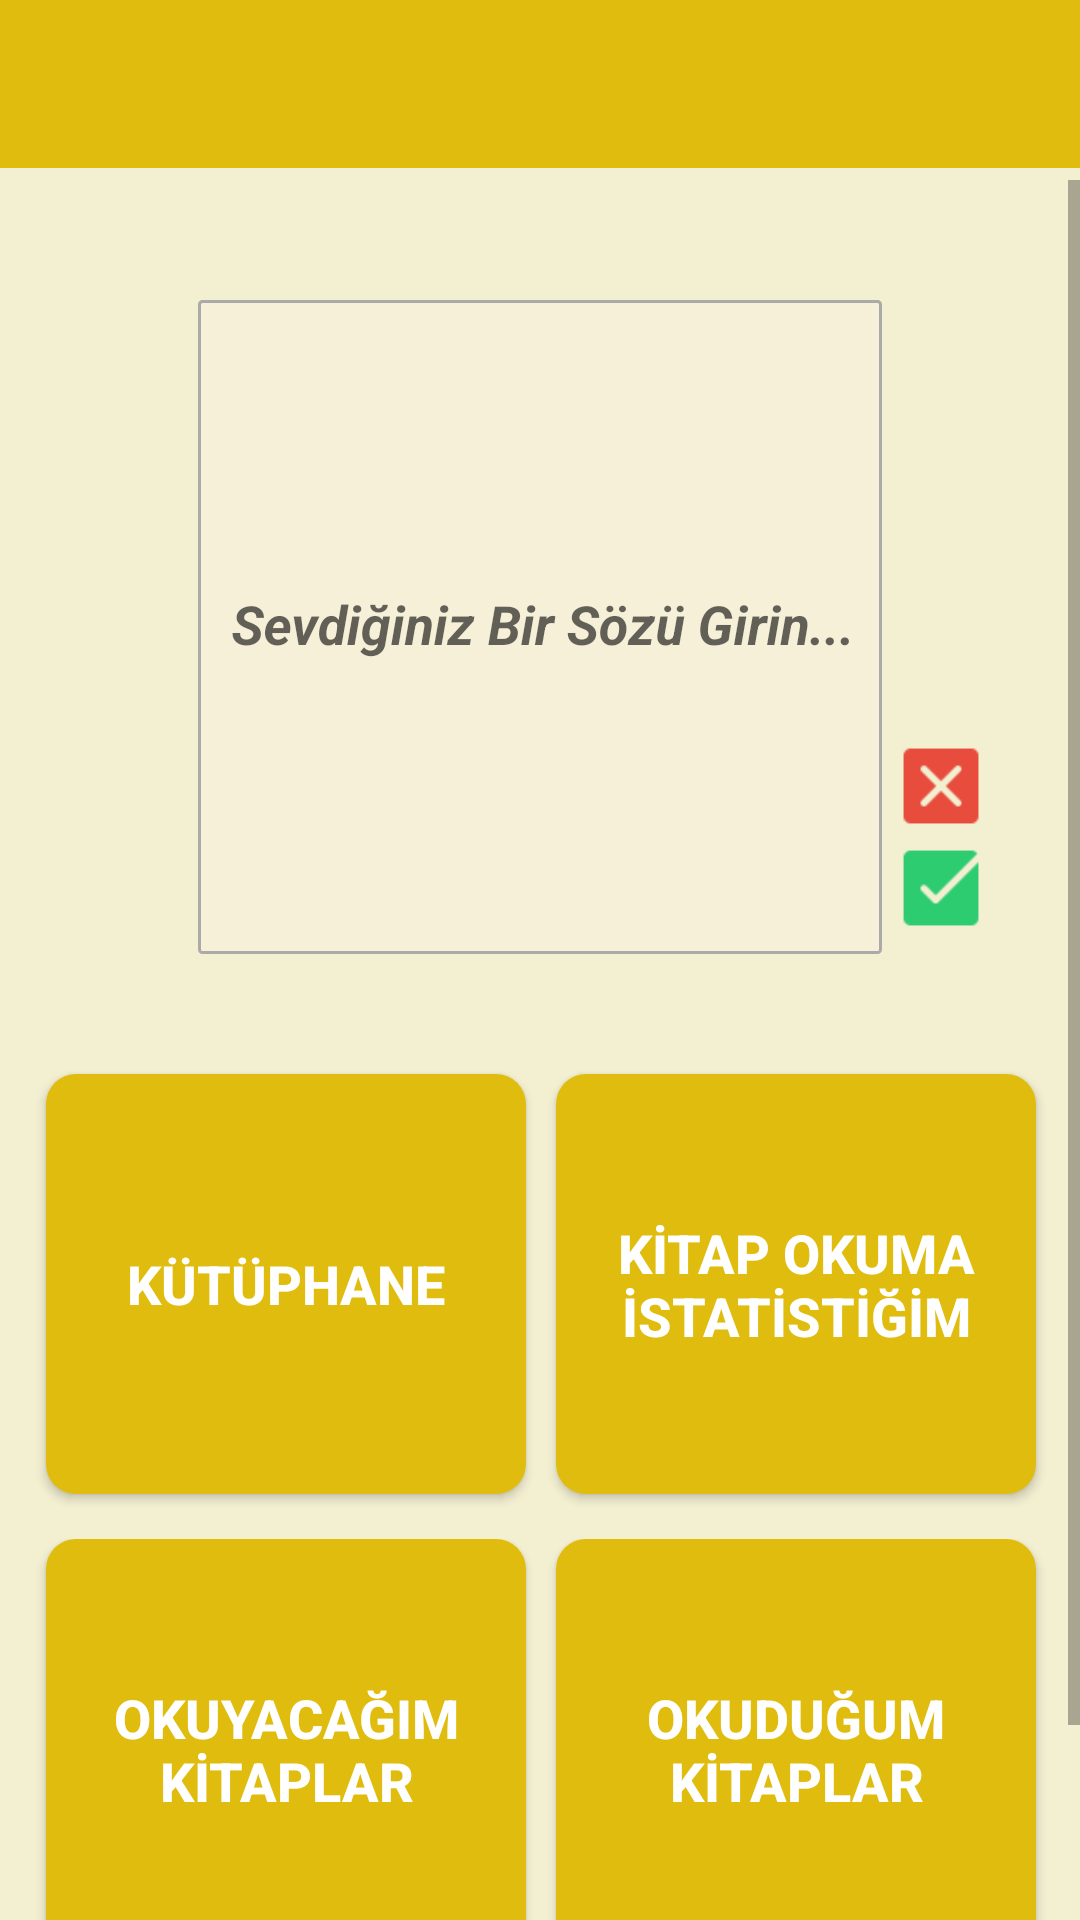

This screen was rendered from an Android layout file. Write that file and the resources it references.
<!-- AndroidManifest.xml: application theme Theme.KitapGunlugu -->
<!-- res/layout/activity_anasayfa.xml -->
<?xml version="1.0" encoding="utf-8"?>
<androidx.constraintlayout.widget.ConstraintLayout xmlns:android="http://schemas.android.com/apk/res/android"
    xmlns:app="http://schemas.android.com/apk/res-auto"
    xmlns:tools="http://schemas.android.com/tools"
    android:layout_width="match_parent"
    android:layout_height="match_parent"
    tools:context=".Anasayfa"
    android:background="@color/arkaplan">

    <include layout="@layout/toolbar"
        android:id="@+id/toolbarID"/>

    <ScrollView
        android:id="@+id/scrollView1"
        android:layout_width="match_parent"
        android:layout_height="match_parent"
        android:layout_marginTop="60dp"
        app:layout_constraintBottom_toBottomOf="parent"
        app:layout_constraintBottom_toTopOf="@id/toolbarID"
        app:layout_constraintEnd_toEndOf="parent"
        app:layout_constraintStart_toStartOf="parent"
        app:layout_constraintTop_toBottomOf="@+id/toolbarID">

        <androidx.constraintlayout.widget.ConstraintLayout
            android:layout_width="match_parent"
            android:layout_height="wrap_content"
            android:orientation="vertical">

            <ImageView
                android:id="@+id/imageView2"
                android:layout_width="383dp"
                android:layout_height="253dp"
                android:layout_marginTop="20dp"
                android:src="@drawable/kutuphane_resmi"
                app:layout_constraintEnd_toEndOf="parent"
                app:layout_constraintStart_toStartOf="parent"
                app:layout_constraintTop_toTopOf="parent" />

            <EditText
                android:id="@+id/anlamli_soz"
                android:layout_width="228dp"
                android:layout_height="218dp"
                android:layout_marginTop="40dp"
                android:background="@drawable/edtxt_border"
                android:ems="10"
                android:gravity="center"
                android:hint="Sevdiğiniz bir söz girin..."
                android:inputType="textPersonName"
                android:text=""
                android:visibility="invisible"
                app:layout_constraintEnd_toEndOf="parent"
                app:layout_constraintStart_toStartOf="parent"
                app:layout_constraintTop_toTopOf="parent" />

            <TextView
                android:id="@+id/anlamli_soztxt"
                android:layout_width="228dp"
                android:layout_height="218dp"
                android:layout_marginTop="40dp"
                android:background="@drawable/edt_arkaplan"
                android:ems="10"
                android:gravity="center"
                android:onClick="SozEkle"
                android:paddingLeft="@dimen/ondp"
                android:paddingEnd="@dimen/ondp"
                android:text=""
                android:textColor="@color/soz_rengi"
                android:textSize="@dimen/onsekizdp"
                android:textStyle="bold|italic"
                app:layout_constraintEnd_toEndOf="parent"
                app:layout_constraintStart_toStartOf="parent"
                app:layout_constraintTop_toTopOf="parent" />


            <LinearLayout
                android:id="@+id/linearLayout"
                android:layout_width="402dp"
                android:layout_height="150dp"
                android:layout_marginTop="20dp"
                android:gravity="center"
                android:orientation="horizontal"
                app:layout_constraintEnd_toEndOf="parent"
                app:layout_constraintStart_toStartOf="parent"
                app:layout_constraintTop_toBottomOf="@id/imageView2">

                <Button
                    android:id="@+id/btnkutuphane"
                    android:layout_width="160dp"
                    android:layout_height="140dp"
                    android:layout_marginStart="@dimen/ondp"

                    android:background="@drawable/btn_tiklama"
                    android:onClick="KutuphaneyeGit"
                    android:text="KÜTÜPHANE"
                    android:textColor="#FFFFFF"
                    android:textSize="18sp"
                    android:textStyle="bold" />

                <Button
                    android:id="@+id/btnistatistik"
                    android:layout_width="160dp"
                    android:layout_height="140dp"
                    android:layout_marginStart="@dimen/ondp"
                    android:layout_marginEnd="@dimen/ondp"
                    android:onClick="HedefeGit"
                    android:background="@drawable/btn_tiklama"
                    android:text="KİTAP OKUMA İSTATİSTİĞİM"
                    android:textColor="#FFFFFF"
                    android:textSize="18sp"
                    android:textStyle="bold" />

            </LinearLayout>

            <LinearLayout
                android:layout_width="402dp"
                android:layout_height="200dp"
                android:layout_marginStart="@dimen/ondp"
                android:layout_marginTop="@dimen/ondp"
                android:layout_marginEnd="@dimen/ondp"
                android:gravity="center_horizontal"
                android:orientation="horizontal"
                app:layout_constraintBottom_toBottomOf="parent"
                app:layout_constraintEnd_toEndOf="parent"
                app:layout_constraintStart_toStartOf="parent"
                app:layout_constraintTop_toBottomOf="@+id/linearLayout">

                <Button
                    android:id="@+id/btnokuyacak"
                    android:layout_width="160dp"
                    android:layout_height="140dp"
                    android:layout_marginStart="@dimen/ondp"
                    android:background="@drawable/btn_tiklama"
                    android:text="OKUYACAĞIM KİTAPLAR"
                    android:onClick="OkunacakKitaplaraGit"
                    android:textColor="#FFFFFF"
                    android:textColorHighlight="#FFFFFF"
                    android:textSize="18sp"
                    android:textStyle="bold" />
                <Button
                    android:id="@+id/btnokudu"
                    android:layout_width="160dp"
                    android:layout_height="140dp"
                    android:layout_marginStart="@dimen/ondp"
                    android:layout_marginEnd="@dimen/ondp"
                    android:background="@drawable/btn_tiklama"
                    android:onClick="OkunanKitaplaraGit"
                    android:text="OKUDUĞUM KİTAPLAR"
                    android:textColor="#FFFFFF"
                    android:textSize="18sp"
                    android:textStyle="bold" />

            </LinearLayout>

            <com.google.android.material.textfield.TextInputLayout
                android:id="@+id/anlamli_soz1"
                android:layout_width="231dp"
                android:layout_height="216dp"
                android:layout_marginTop="35dp"
                android:gravity="center"
                app:layout_constraintEnd_toEndOf="parent"
                app:layout_constraintHorizontal_bias="0.509"
                app:layout_constraintStart_toStartOf="parent"
                app:layout_constraintTop_toTopOf="parent">

                <com.google.android.material.textfield.TextInputEditText
                    android:id="@+id/anlamli_soz2"
                    android:layout_width="228dp"
                    android:layout_height="218dp"
                    android:background="@drawable/edt_arkaplan"
                    android:enabled="true"
                    android:gravity="center"
                    android:hint="Sevdiğiniz Bir Sözü Girin..."
                    android:paddingLeft="@dimen/ondp"
                    android:paddingEnd="@dimen/ondp"
                    android:textColor="@color/soz_rengi"
                    android:textColorHighlight="@color/arkaplan"
                    android:textColorHint="@color/arkaplan"
                    android:textStyle="bold|italic"
                    android:visibility="invisible" />

            </com.google.android.material.textfield.TextInputLayout>

            <ImageView
                android:id="@+id/imageView4"
                android:layout_width="34dp"
                android:layout_height="34dp"
                android:layout_marginBottom="20dp"
                android:onClick="SozKaydet"
                android:src="@drawable/tik"
                app:layout_constraintBottom_toBottomOf="@+id/imageView2"
                app:layout_constraintStart_toEndOf="@+id/anlamli_soz1" />

            <ImageView
                android:layout_width="34dp"
                android:layout_height="34dp"
                android:onClick="SozIptal"
                android:src="@drawable/carpi"
                app:layout_constraintBottom_toTopOf="@+id/imageView4"
                app:layout_constraintStart_toEndOf="@+id/anlamli_soz1" />

        </androidx.constraintlayout.widget.ConstraintLayout>
    </ScrollView>

</androidx.constraintlayout.widget.ConstraintLayout>
<!-- res/layout/toolbar.xml (included above) -->
<?xml version="1.0" encoding="utf-8"?>
<RelativeLayout xmlns:android="http://schemas.android.com/apk/res/android"
    android:layout_width="match_parent"
    android:layout_height="wrap_content"
    xmlns:app="http://schemas.android.com/apk/res-auto">

    <androidx.appcompat.widget.Toolbar
        android:layout_width="match_parent"
        android:layout_height="wrap_content"
        android:id="@+id/toolbar"
        android:minHeight="?attr/actionBarSize"
        android:theme="@style/ThemeOverlay.AppCompat.Light"
        android:background="@color/sari"
        app:titleTextColor="@color/white"/>

</RelativeLayout>
<!-- resources referenced by this layout -->
<resources>
  <color name="arkaplan">#F3EFD1</color>
  <color name="sari">#DFBC0D</color>
  <color name="soz_rengi">#F3224B</color>
  <color name="white">#FFFFFFFF</color>
  <dimen name="ondp">10dp</dimen>
  <dimen name="onsekizdp">18sp</dimen>
  <!-- drawable btn_tiklama (drawable) -->
  <?xml version="1.0" encoding="utf-8"?>
  <selector xmlns:android="http://schemas.android.com/apk/res/android" >
  
      <item android:state_focused="true" android:state_pressed="true"
          android:drawable="@drawable/btn_tiklama_rengi" />
      <item android:state_focused="false" android:state_pressed="true"
          android:drawable="@drawable/btn_tiklama_rengi" />
      <item android:drawable="@drawable/giris_btn" /> </selector>
  <!-- drawable carpi: png bitmap (drawable, 799 bytes) -->
  <!-- drawable edt_arkaplan (drawable) -->
  <?xml version="1.0" encoding="utf-8"?>
  <shape xmlns:android="http://schemas.android.com/apk/res/android" android:shape="rectangle" android:padding="@dimen/ondp">
  
      <stroke android:color="@android:color/darker_gray"
          android:width="@dimen/birdp" />
      <corners android:radius="@dimen/birdp"/>
      <solid android:color="@color/sari_transparan"/>
  
  </shape>
  <!-- drawable edtxt_border (drawable) -->
  <?xml version="1.0" encoding="utf-8"?>
  <shape xmlns:android="http://schemas.android.com/apk/res/android" android:shape="rectangle" android:padding="@dimen/ondp">
  
      <stroke
          android:color="@android:color/darker_gray"
          android:width="@dimen/birdp"
          />
      <corners android:radius="@dimen/birdp"/>
  </shape>
  <!-- drawable tik: png bitmap (drawable, 776 bytes) -->
  <style name="Theme.KitapGunlugu" parent="Theme.AppCompat.Light.NoActionBar">
          
          <item name="colorPrimary">@color/sari</item>
          <item name="colorPrimaryVariant">@color/purple_700</item>
          <item name="colorOnPrimary">@color/white</item>
          
          <item name="colorSecondary">@color/teal_200</item>
          <item name="colorSecondaryVariant">@color/teal_700</item>
          <item name="colorOnSecondary">@color/black</item>
          
          <item name="android:statusBarColor" tools:targetApi="l">?attr/colorPrimaryVariant</item>
          
      </style>
  <!-- drawable btn_tiklama_rengi (drawable) -->
  <shape xmlns:android="http://schemas.android.com/apk/res/android"
  android:shape="rectangle">
  
  <solid android:color="@color/arkaplan"/>
  <stroke android:width="@dimen/ucdp" android:color="@color/arkaplan"/>
  <corners android:radius="@dimen/ondp"/> </shape>
  <!-- drawable giris_btn (drawable) -->
  <?xml version="1.0" encoding="utf-8"?>
  <shape xmlns:android="http://schemas.android.com/apk/res/android" android:shape="rectangle">
  
      <solid android:color="@color/sari"/>
      <corners android:radius="@dimen/ondp"/>
  </shape>
  <dimen name="birdp">1dp</dimen>
  <color name="sari_transparan">#E1F6F1D9</color>
  <color name="purple_700">#FF3700B3</color>
  <color name="teal_200">#FF03DAC5</color>
  <color name="teal_700">#FF018786</color>
  <color name="black">#FF000000</color>
  <dimen name="ucdp">3dp</dimen>
</resources>
